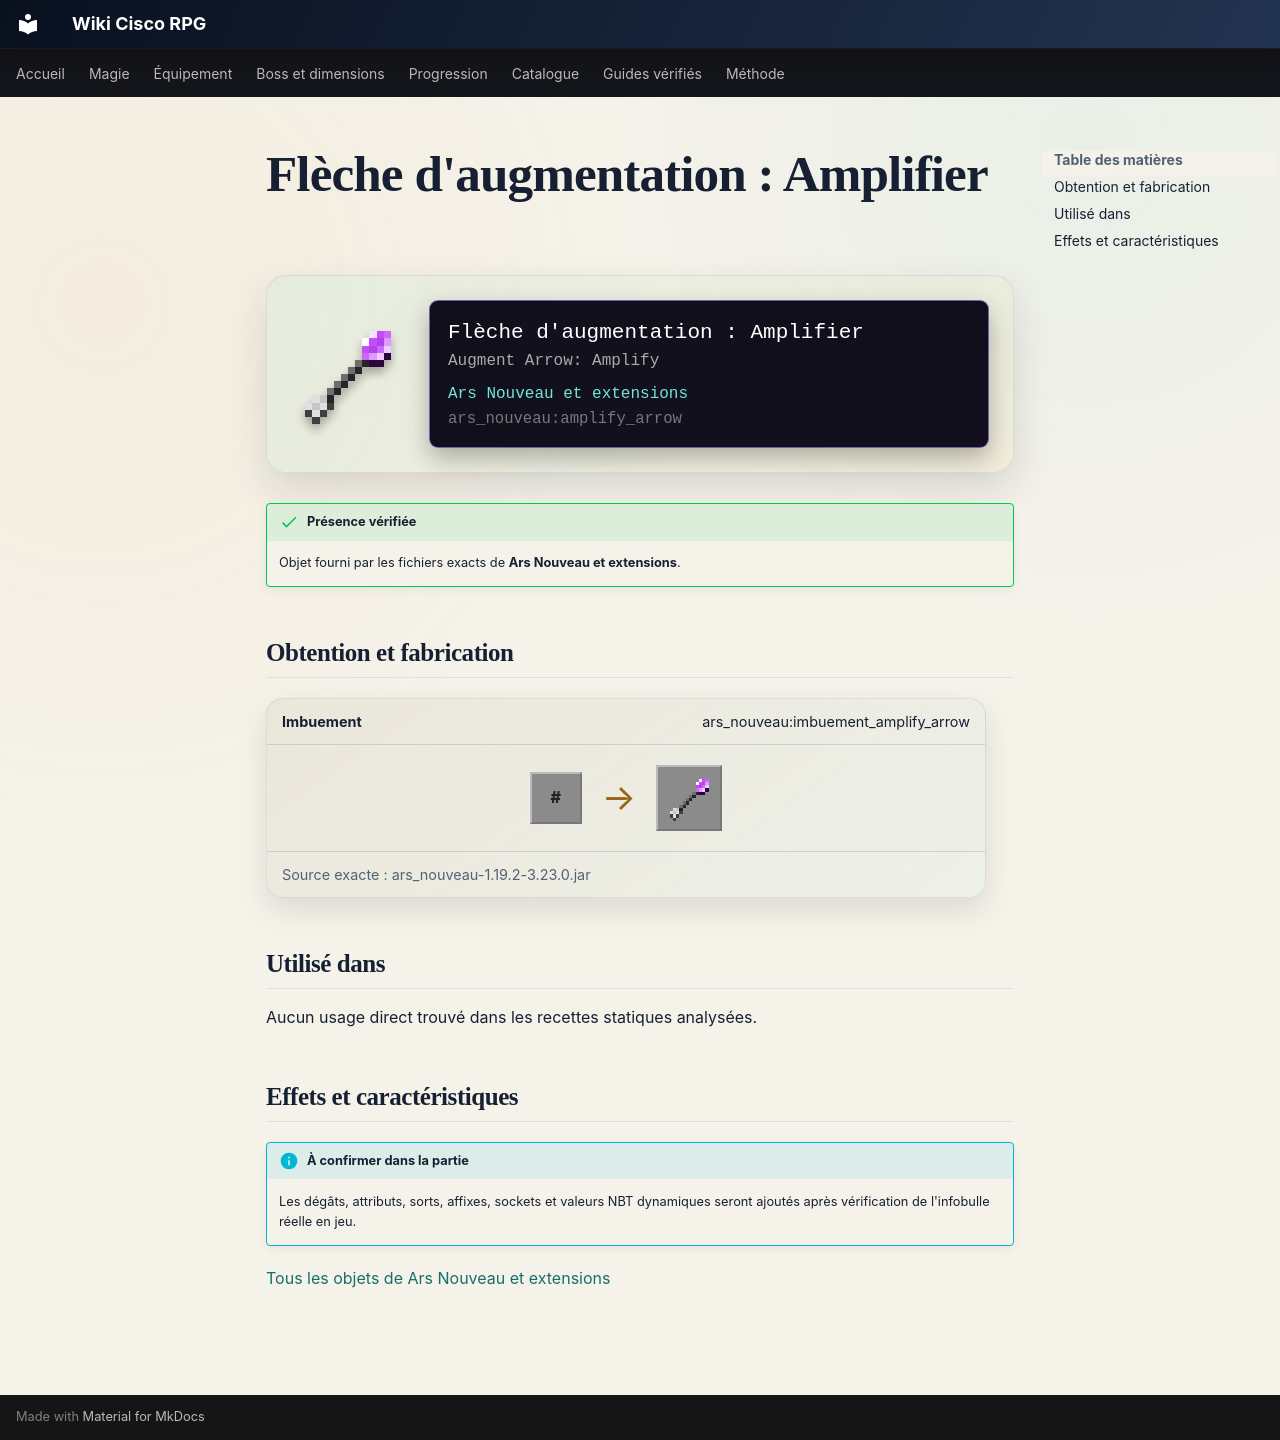

repository: Kloups-Dev/wiki-cisco-rpg · page: catalogue/objets/ars_nouveau/amplify_arrow/index.html · generator: mkdocs

# Flèche d'augmentation : Amplifier

<div class="mc-item-showcase">
<img class="mc-item-icon" src="../../../../assets/generated/items/ars_nouveau/amplify_arrow.png" alt="Flèche d&#x27;augmentation : Amplifier">
<div class="mc-tooltip-card">
<div class="mc-tooltip-card__name">Flèche d&#x27;augmentation : Amplifier</div>
<div class="mc-tooltip-card__alias">Augment Arrow: Amplify</div>
<div class="mc-tooltip-card__mod">Ars Nouveau et extensions</div>
<div class="mc-tooltip-card__id">ars_nouveau:amplify_arrow</div>
</div>
</div>

!!! success "Présence vérifiée"
    Objet fourni par les fichiers exacts de **Ars Nouveau et extensions**.

## Obtention et fabrication

<div class="jei-recipe"><div class="jei-recipe__head"><strong>Imbuement</strong><span>ars_nouveau:imbuement_amplify_arrow</span></div><div class="jei-recipe__body"><div class="jei-inputs"><span class="jei-slot jei-slot--tag" title="#minecraft:arrows">#</span></div><span class="jei-arrow">→</span><span class="jei-slot jei-slot--result"><img src="../../../../assets/generated/items/ars_nouveau/amplify_arrow.png" alt=""></span></div><div class="jei-recipe__source">Source exacte : ars_nouveau-1.19.2-3.23.0.jar</div></div>

## Utilisé dans

Aucun usage direct trouvé dans les recettes statiques analysées.

## Effets et caractéristiques

!!! info "À confirmer dans la partie"
    Les dégâts, attributs, sorts, affixes, sockets et valeurs NBT dynamiques seront ajoutés après vérification de l'infobulle réelle en jeu.

[Tous les objets de Ars Nouveau et extensions](../../../contenu/ars-nouveau.md)
